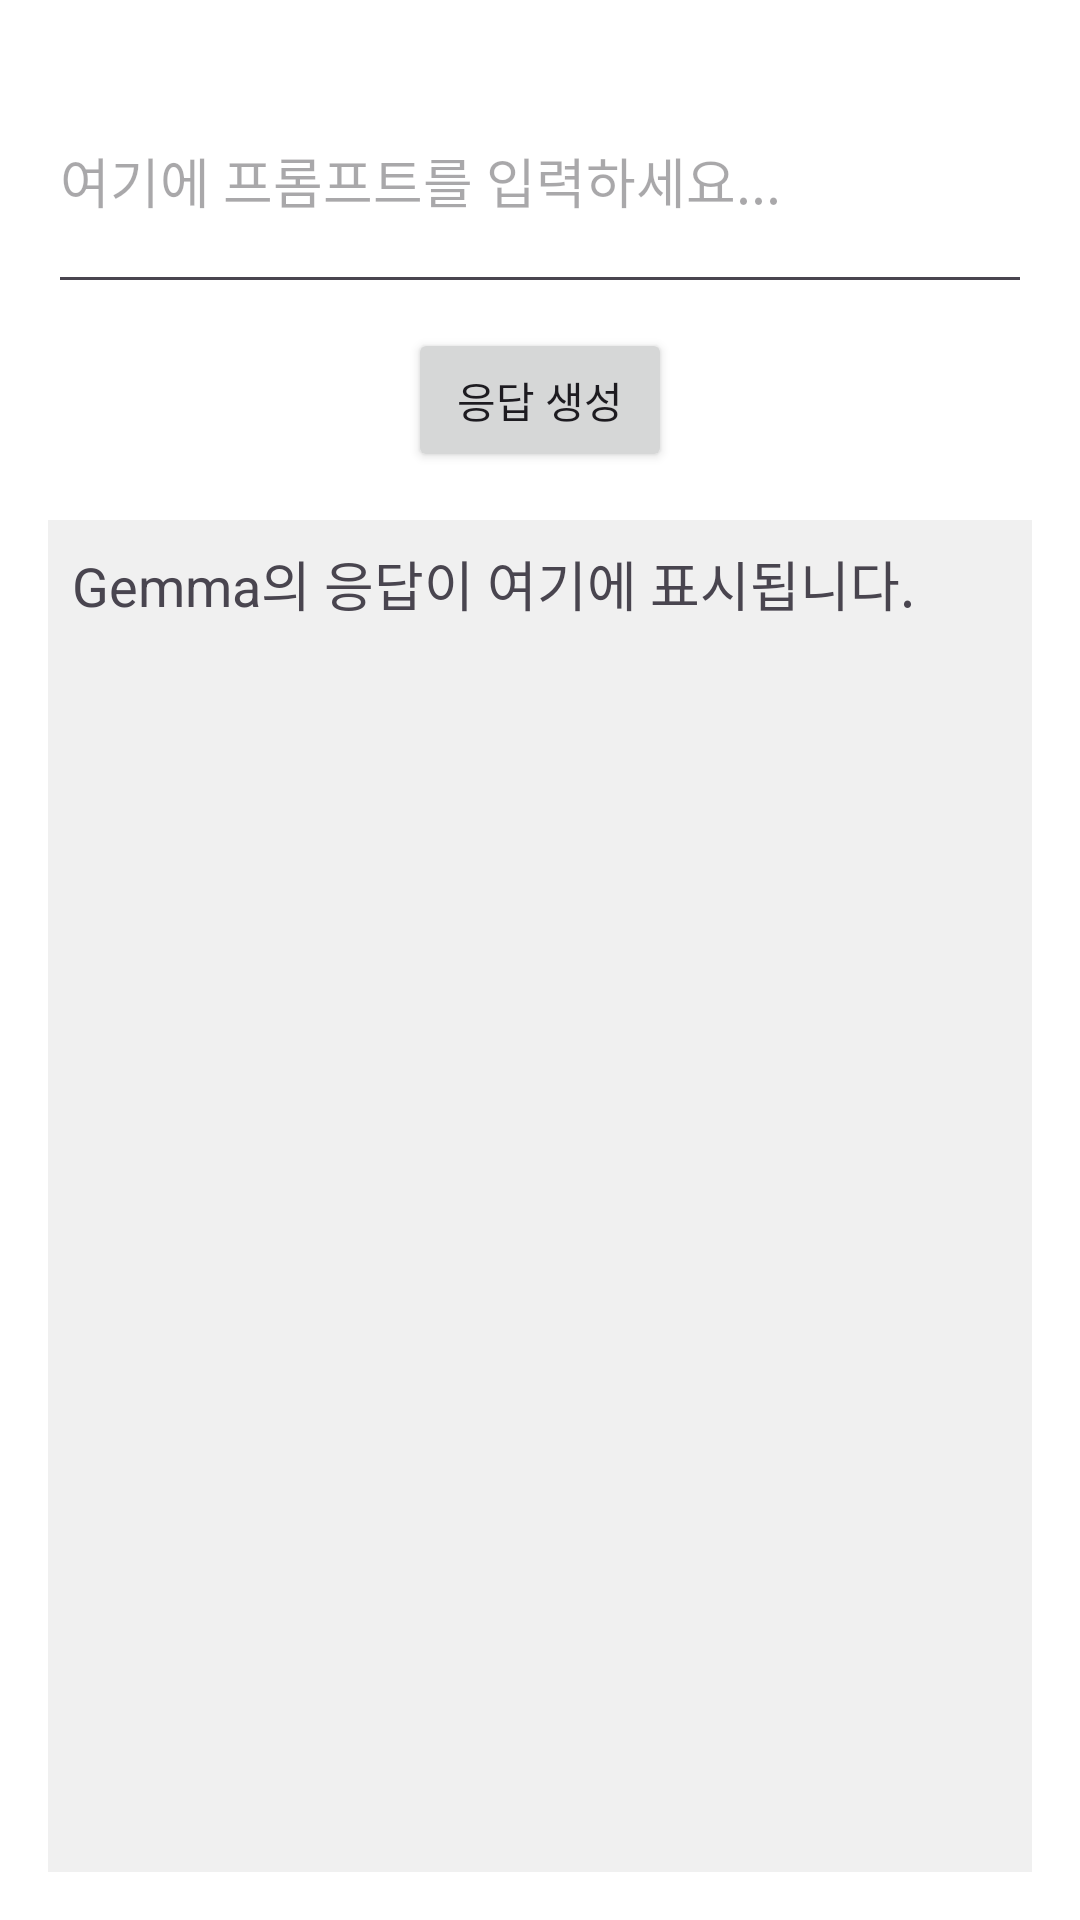

Android layout source for this screen:
<!-- AndroidManifest.xml: application theme Theme.Eat_da -->
<!-- res/layout/activity_gemma.xml -->
<?xml version="1.0" encoding="utf-8"?>
<LinearLayout xmlns:android="http://schemas.android.com/apk/res/android"
    xmlns:tools="http://schemas.android.com/tools"
    android:layout_width="match_parent"
    android:layout_height="match_parent"
    android:orientation="vertical"
    android:padding="16dp"
    android:background="#FFFFFF"
    tools:context=".GemmaActivity">

    <EditText
        android:id="@+id/input_prompt_edit_text"
        android:layout_width="match_parent"
        android:layout_height="wrap_content"
        android:hint="여기에 프롬프트를 입력하세요..."
        android:inputType="textMultiLine"
        android:minLines="3"
        android:layout_marginBottom="8dp"/>

    <Button
        android:id="@+id/generate_button"
        android:layout_width="wrap_content"
        android:layout_height="wrap_content"
        android:layout_gravity="center_horizontal"
        android:text="응답 생성"
        android:layout_marginBottom="16dp"/>

    <ScrollView
        android:layout_width="match_parent"
        android:layout_height="0dp"
        android:layout_weight="1"
        android:background="#f0f0f0"
        android:padding="8dp">

        <TextView
            android:id="@+id/output_text_view"
            android:layout_width="match_parent"
            android:layout_height="wrap_content"
            android:text="Gemma의 응답이 여기에 표시됩니다."
            android:textAppearance="?android:attr/textAppearanceMedium" />
    </ScrollView>

</LinearLayout>
<!-- resources referenced by this layout -->
<resources>
  <style name="Theme.Eat_da" parent="Base.Theme.Eat_da" />
  <style name="Base.Theme.Eat_da" parent="Theme.Material3.DayNight.NoActionBar">
          
  
      </style>
</resources>
